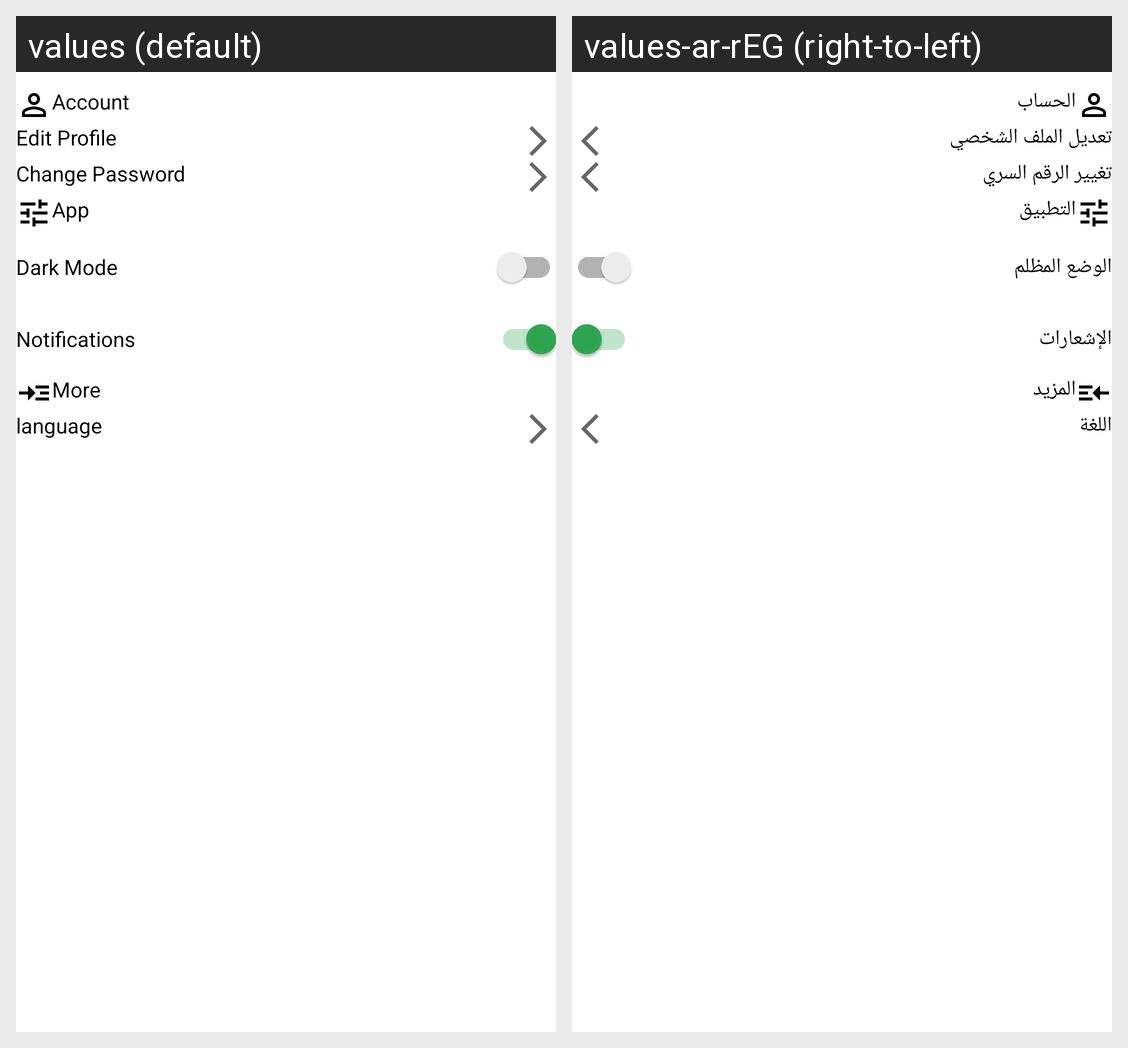

Locale-by-locale string values for the Android screen shown in this grid:
Android screen res/layout/fragment_setting.xml rendered under 2 locales, left to right: values (default), values-ar-rEG (right-to-left). Device: Nexus 5 (rendered at 1080×1920; each locale shown at half size, 540×960, under a caption strip naming it); theme Theme.Light.
Strings drawn on this screen, with the default value and each locale's value (text and hints the layout hard-codes, and strings that could not be matched under every locale, appear in the picture but are not listed):

account
  values: Account
  values-ar-rEG: الحساب

edit_profile
  values: Edit Profile
  values-ar-rEG: تعديل الملف الشخصي

change_password
  values: Change Password
  values-ar-rEG: تغيير الرقم السري

app
  values: App
  values-ar-rEG: التطبيق

dark_mode
  values: Dark Mode
  values-ar-rEG: الوضع المظلم

notifications
  values: Notifications
  values-ar-rEG: الإشعارات

more
  values: More
  values-ar-rEG: المزيد

language
  values: language
  values-ar-rEG: اللغة
